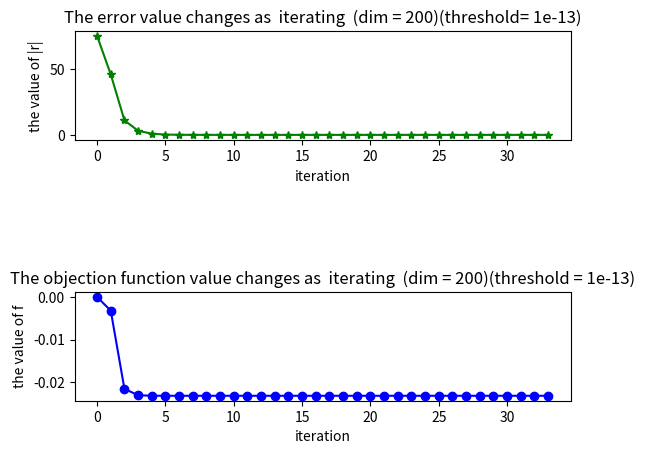

The script that saved this image:
#!/usr/bin/env python
#!-*-coding:utf-8 -*- 
'''
@version: python3.7
[redacted]
@license: Apache Licence 
[redacted]
@site: 
@software: PyCharm
@file: Main.py
@time: 10/8/2019 9:02 AM
'''
import numpy as np
import matplotlib.pyplot as plt

from mpl_toolkits.axes_grid1 import host_subplot
def CGM(dim ,threshold = 10**-5):

    #1. generate maxtix A and a vector b
    # A = GT*G
    # f(x) = 1/2 x(T)Ax - b(T)x
    np.random.seed(0)
    # Generate a random dim*dim matrix
    G = np.random.randint(0,10,size = [dim,dim])
    # obtain strictly diaginally dominant matrix
    G = G + 200*np.eye(dim)
    # Multiply by its tranpose
    A = G.T @ G
    e,v = np.linalg.eig(A)

    b = np.random.randint(0,10,size = [dim,1])
    print("A is: ",A  )
    print("***********************************")
    print("eigenvalues: " ,e)
    if e.all() > 0:
        print("A is RSDP")
    print("const vector b:" ,b)
    print("x* = A-1b = ",np.linalg.inv(A)@b)
    #2. init  & iterate
    # r(k) = b - Ax(k)
    # d(k) = r(k) +  |r(k)|/|r(k-1)|*d(k-1)
    # α(k) = |r(k)|/(d(k)(T)Ad(k))
    x = np.zeros([dim+2,dim])
    r = np.zeros([dim+1,dim])
    d = np.zeros([dim+1,dim])
    alpha =  np.zeros([dim+1,1])
    func =  np.zeros([dim+1,1])

    length = dim;
    for k in range(0, dim+1):
        r[k] = b.T - A @ x[k]
        if k == 0:
            d[k] =  r[k]
        else:
            d[k] = r[k] + np.linalg.norm(r[k]) ** 2 / np.linalg.norm(r[k-1])**2 * d[k-1]
        alpha[k] =np.linalg.norm(r[k],2) **2  / (d[k].T @ A @ d[k])
        x[k+1] =  x[k] + alpha[k]*d[k]
        func[k] = 1 / 2 * x[k].T @ A @ x[k] - b.T @ x[k]
        if np.linalg.norm(r[k] ) < threshold:
            length = k;
            print("dim = ",dim,"the number of interation is ",length)
            break
    return r[0:length+1,],func[0:length+1],x[0:length+2,]


def PlotTwin(r,func):
    r2norm = np.linalg.norm(r,2,1)
    print("###############################################")
    #print("2 norm of r is : ",r2norm)
    #print("the values of object function",func)

    X = np.arange(0,len(r2norm))
    ax1 =  host_subplot(111)
    ax2 = ax1.twinx()
    ax1.plot(X, r2norm, 'g*-',label = "|r|")
    ax2.plot(X, func, 'bo-',label = "f")

    # set digital label

    for a, b in zip(X[-1:], r2norm[-1:]):
        plt.text(a, b, '%.4f' % b, ha='center', va='bottom', fontsize=10)

    ax1.set_xlabel('epoch')
    ax1.set_ylabel('|r|')
    ax2.set_ylabel('f')
    #plt.xticks(range(length+1))
    ax1.legend() # 显示图例
    plt.title("dim = "+str(dim)+" values of error and objective funtion")
    plt.show()


def PlotSub(r,func,dim):
    plt.figure()
    r2norm = np.linalg.norm(r, 2, 1)
    X = np.arange(0, len(r2norm))
    length = len(X)
    # fig1
    ax1 = plt.subplot(3, 1, 1)
    plt.plot(X, r2norm, 'g*-')
    ax1.set_title("The error value changes as  iterating  " + "(dim = " +str(dim) +")" )
    ax1.set_xlabel('iteration')
    ax1.set_ylabel('the value of |r|')
    #plt.xticks(range(length + 1))

    # fig2
    ax2 = plt.subplot(3, 1, 3)
    plt.plot(X, func, 'bo-')
    ax2.set_title("The objection function value changes as  iterating  " + "(dim = " +str(dim)+")" )
    ax2.set_xlabel('iteration')
    ax2.set_ylabel('the value of f')
    #plt.xticks(range(0,length + 1),10)

    plt.show()


def PlotSub(r,func,dim,threshold):
    plt.figure()
    r2norm = np.linalg.norm(r, 2, 1)
    X = np.arange(0, len(r2norm))
    length = len(X)
    # fig1
    ax1 = plt.subplot(3, 1, 1)
    plt.plot(X, r2norm, 'g*-')
    ax1.set_title("The error value changes as  iterating  " + "(dim = " +str(dim) +")" +"(threshold= " +str(threshold) +")")
    ax1.set_xlabel('iteration')
    ax1.set_ylabel('the value of |r|')
    #plt.xticks(range(length + 1))

    # fig2
    ax2 = plt.subplot(3, 1, 3)
    plt.plot(X, func, 'bo-')
    ax2.set_title("The objection function value changes as  iterating  " + "(dim = " +str(dim)+")" +"(threshold = " +str(threshold) +")")
    ax2.set_xlabel('iteration')
    ax2.set_ylabel('the value of f')
    #plt.xticks(range(length + 1))

    plt.show()
if __name__ ==  '__main__':

    dim = 200
    threshold = 10**-13
    r,func,x = CGM(dim, threshold)
    #PlotTwin(r,func)
    PlotSub(r,func,dim,threshold)
    # 3.result
    #print("x: ",x)
    print("###############################################")
    print("the result of optimizer is: ",x[-1])